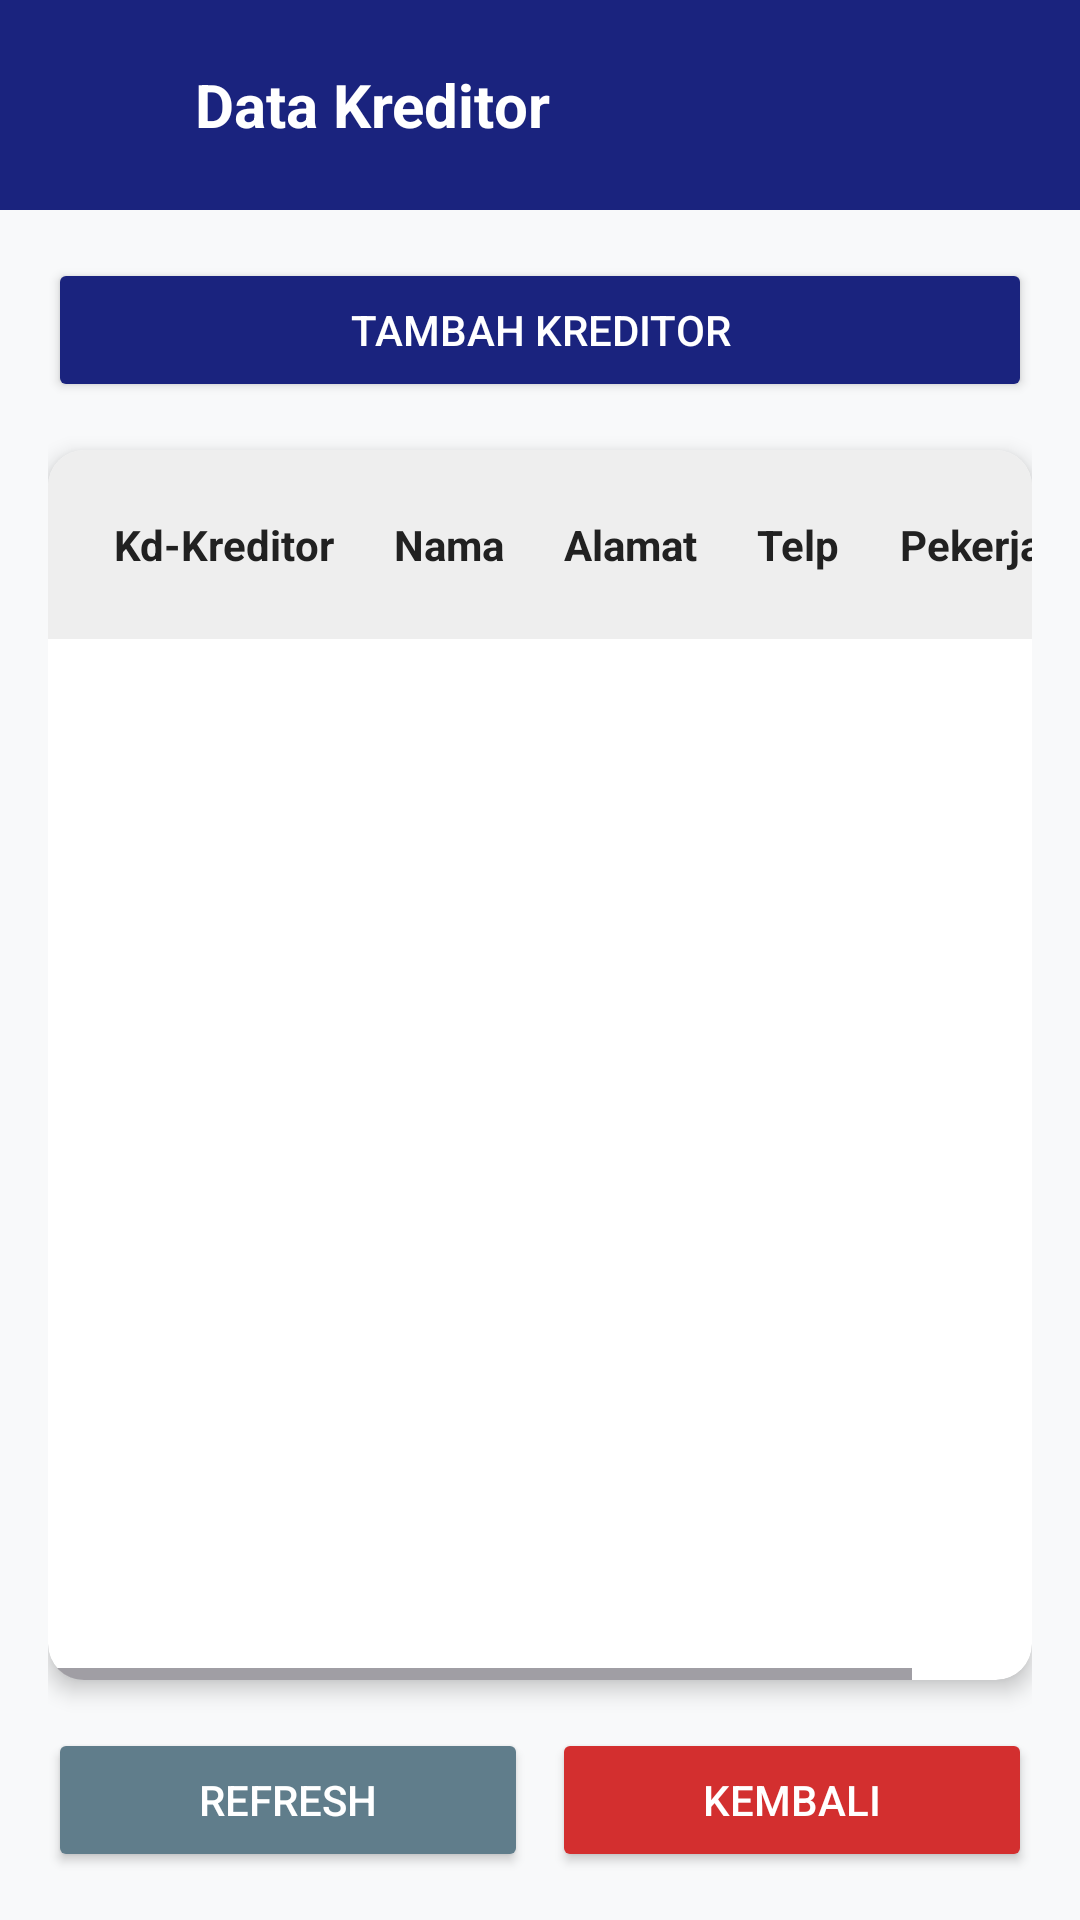

Here is an Android app screen rendered from its layout file. Give the layout XML and the strings, colors and styles it references.
<!-- AndroidManifest.xml: application theme Theme.Pr_Kredit_Motor_Fortuna_TIS1E233605 -->
<!-- res/layout/activity_data_kreditor.xml -->
<?xml version="1.0" encoding="utf-8"?>
<LinearLayout xmlns:android="http://schemas.android.com/apk/res/android"
    xmlns:app="http://schemas.android.com/apk/res-auto"
    xmlns:tools="http://schemas.android.com/tools"
    android:layout_width="match_parent"
    android:layout_height="match_parent"
    android:orientation="vertical"
    android:background="#F8F9FA"
    tools:context=".DataKreditorActivity">

    
    <RelativeLayout
        android:layout_width="match_parent"
        android:layout_height="wrap_content"
        android:background="@color/colorPrimary"
        android:padding="15dp">

        <ImageButton
            android:id="@+id/btnBackHeader"
            android:layout_width="40dp"
            android:layout_height="40dp"
            android:layout_alignParentStart="true"
            android:layout_centerVertical="true"
            android:background="?attr/selectableItemBackgroundBorderless"
            android:onClick="KlikBack"
            android:src="@drawable/ic_back_white"
            app:tint="@color/white" />

        <TextView
            android:layout_width="wrap_content"
            android:layout_height="wrap_content"
            android:layout_centerVertical="true"
            android:layout_marginStart="10dp"
            android:layout_toEndOf="@id/btnBackHeader"
            android:text="@string/btn_data_kreditor"
            android:textColor="@color/white"
            android:textSize="20sp"
            android:textStyle="bold" />
    </RelativeLayout>

    <LinearLayout
        android:layout_width="match_parent"
        android:layout_height="match_parent"
        android:orientation="vertical"
        android:padding="16dp">

        
        <Button
            android:id="@+id/btTambahKreditor"
            android:layout_width="match_parent"
            android:layout_height="wrap_content"
            android:layout_marginBottom="16dp"
            android:backgroundTint="@color/colorPrimary"
            android:text="@string/btn_tambah_kreditor"
            android:textColor="@color/white"
            app:cornerRadius="8dp"
            android:onClick="KlikbtTambahKreditor" />

        
        <androidx.cardview.widget.CardView
            android:layout_width="match_parent"
            android:layout_height="0dp"
            android:layout_weight="1"
            android:layout_marginBottom="16dp"
            app:cardCornerRadius="12dp"
            app:cardElevation="4dp">

            <HorizontalScrollView
                android:layout_width="match_parent"
                android:layout_height="match_parent"
                android:scrollbars="horizontal|vertical">

                <ScrollView
                    android:layout_width="wrap_content"
                    android:layout_height="match_parent">

                    <TableLayout
                        android:id="@+id/tbKreditor"
                        android:layout_width="wrap_content"
                        android:layout_height="wrap_content"
                        android:stretchColumns="*">

                        <TableRow
                            android:background="#EEEEEE"
                            android:padding="12dp">
                            <TextView
                                android:layout_width="wrap_content"
                                android:layout_height="wrap_content"
                                android:padding="10dp"
                                android:text="Kd-Kreditor"
                                android:textColor="@color/black"
                                android:textStyle="bold" />
                            <TextView
                                android:layout_width="wrap_content"
                                android:layout_height="wrap_content"
                                android:padding="10dp"
                                android:text="Nama"
                                android:textColor="@color/black"
                                android:textStyle="bold" />
                            <TextView
                                android:layout_width="wrap_content"
                                android:layout_height="wrap_content"
                                android:padding="10dp"
                                android:text="Alamat"
                                android:textColor="@color/black"
                                android:textStyle="bold" />
                            <TextView
                                android:layout_width="wrap_content"
                                android:layout_height="wrap_content"
                                android:padding="10dp"
                                android:text="Telp"
                                android:textColor="@color/black"
                                android:textStyle="bold" />
                            <TextView
                                android:layout_width="wrap_content"
                                android:layout_height="wrap_content"
                                android:padding="10dp"
                                android:text="Pekerjaan"
                                android:textColor="@color/black"
                                android:textStyle="bold" />
                        </TableRow>
                    </TableLayout>
                </ScrollView>
            </HorizontalScrollView>
        </androidx.cardview.widget.CardView>

        
        <LinearLayout
            android:layout_width="match_parent"
            android:layout_height="wrap_content"
            android:orientation="horizontal"
            android:weightSum="2">

            <Button
                android:id="@+id/btRefreshDataKreditor"
                android:layout_width="0dp"
                android:layout_height="wrap_content"
                android:layout_weight="1"
                android:layout_marginEnd="8dp"
                android:backgroundTint="#607D8B"
                android:text="@string/btn_refresh"
                android:textColor="@color/white"
                app:cornerRadius="8dp"
                android:onClick="KlikbtRefreshDataKreditor" />

            <Button
                android:id="@+id/btExitDataKreditor"
                android:layout_width="0dp"
                android:layout_height="wrap_content"
                android:layout_weight="1"
                android:backgroundTint="@color/error_red"
                android:text="Kembali"
                android:textColor="@color/white"
                app:cornerRadius="8dp"
                android:onClick="KlikbtExitDataKreditor" />
        </LinearLayout>
    </LinearLayout>
</LinearLayout>
<!-- resources referenced by this layout -->
<resources>
  <color name="black">#212121</color>
  <color name="colorPrimary">#1A237E</color>
  <color name="error_red">#D32F2F</color>
  <color name="white">#FFFFFF</color>
  <string name="btn_data_kreditor">Data Kreditor</string>
  <string name="btn_refresh">Refresh</string>
  <string name="btn_tambah_kreditor">Tambah Kreditor</string>
  <style name="Theme.Pr_Kredit_Motor_Fortuna_TIS1E233605" parent="Base.Theme.Pr_Kredit_Motor_Fortuna_TIS1E233605" />
  <style name="Base.Theme.Pr_Kredit_Motor_Fortuna_TIS1E233605" parent="Theme.Material3.DayNight.NoActionBar">
          
          
      </style>
</resources>
